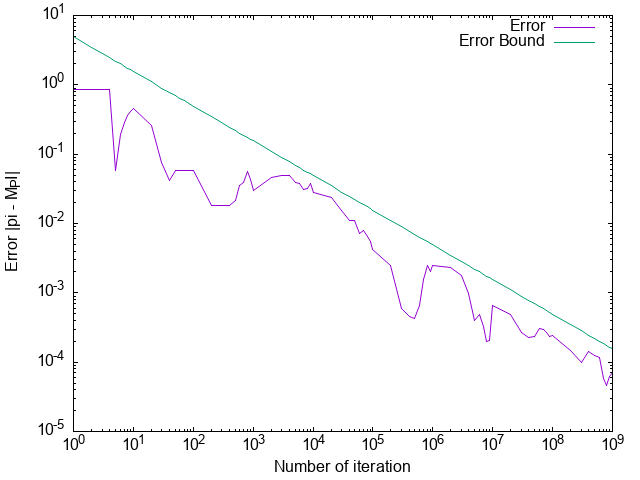

Data behind this chart, as committed beside it:
1		4.0000000000		0.8584073464		4.9265501032		1
2		4		0.8584		3.484		1
3		4		0.8584		2.844		1
4		4		0.8584		2.463		1
5		3.2		0.05841		2.203		1
6		3.333		0.1917		2.011		1
7		3.429		0.287		1.862		1
8		3.5		0.3584		1.742		1
9		3.556		0.414		1.642		1
10		3.6		0.4584		1.558		1
20		3.4		0.2584		1.102		1
30		3.067		0.07493		0.8995		1
40		3.1		0.04159		0.779		1
50		3.2		0.05841		0.6967		1
60		3.2		0.05841		0.636		1
70		3.2		0.05841		0.5888		1
80		3.2		0.05841		0.5508		1
90		3.2		0.05841		0.5193		1
100		3.2		0.05841		0.4927		1
200		3.16		0.01841		0.3484		1
300		3.16		0.01841		0.2844		1
400		3.16		0.01841		0.2463		1
500		3.12		0.02159		0.2203		1
600		3.107		0.03493		0.2011		1
700		3.103		0.03874		0.1862		1
800		3.085		0.05659		0.1742		1
900		3.098		0.04381		0.1642		1
1000		3.112		0.02959		0.1558		1
2000		3.096		0.04559		0.1102		1
3000		3.092		0.04959		0.08995		1
4000		3.093		0.04859		0.0779		1
5000		3.103		0.03839		0.06967		1
6000		3.104		0.03759		0.0636		1
7000		3.11		0.03131		0.05888		1
8000		3.11		0.03159		0.05508		1
9000		3.104		0.03715		0.05193		1
10000		3.114		0.02759		0.04927		1
20000		3.118		0.02399		0.03484		1
30000		3.126		0.01533		0.02844		1
40000		3.13		0.01119		0.02463		1
50000		3.131		0.01095		0.02203		1
60000		3.135		0.007059		0.02011		1
70000		3.134		0.00805		0.01862		1
80000		3.135		0.006393		0.01742		1
90000		3.136		0.005504		0.01642		1
100000		3.137		0.004193		0.01558		1
200000		3.139		0.002513		0.01102		1
300000		3.141		0.0005927		0.008995		1
400000		3.141		0.0004527		0.00779		1
500000		3.141		0.0004327		0.006967		1
600000		3.141		0.000646		0.00636		1
700000		3.14		0.001541		0.005888		1
800000		3.139		0.002443		0.005508		1
900000		3.14		0.002015		0.005193		1
1000000		3.139		0.002505		0.004927		1
2000000		3.139		0.002339		0.003484		1
3000000		3.14		0.001753		0.002844		1
4000000		3.141		0.0009937		0.002463		1
5000000		3.141		0.0003991		0.002203		1
6000000		3.141		0.0004833		0.002011		1
7000000		3.141		0.0003241		0.001862		1
... 21 more rows
